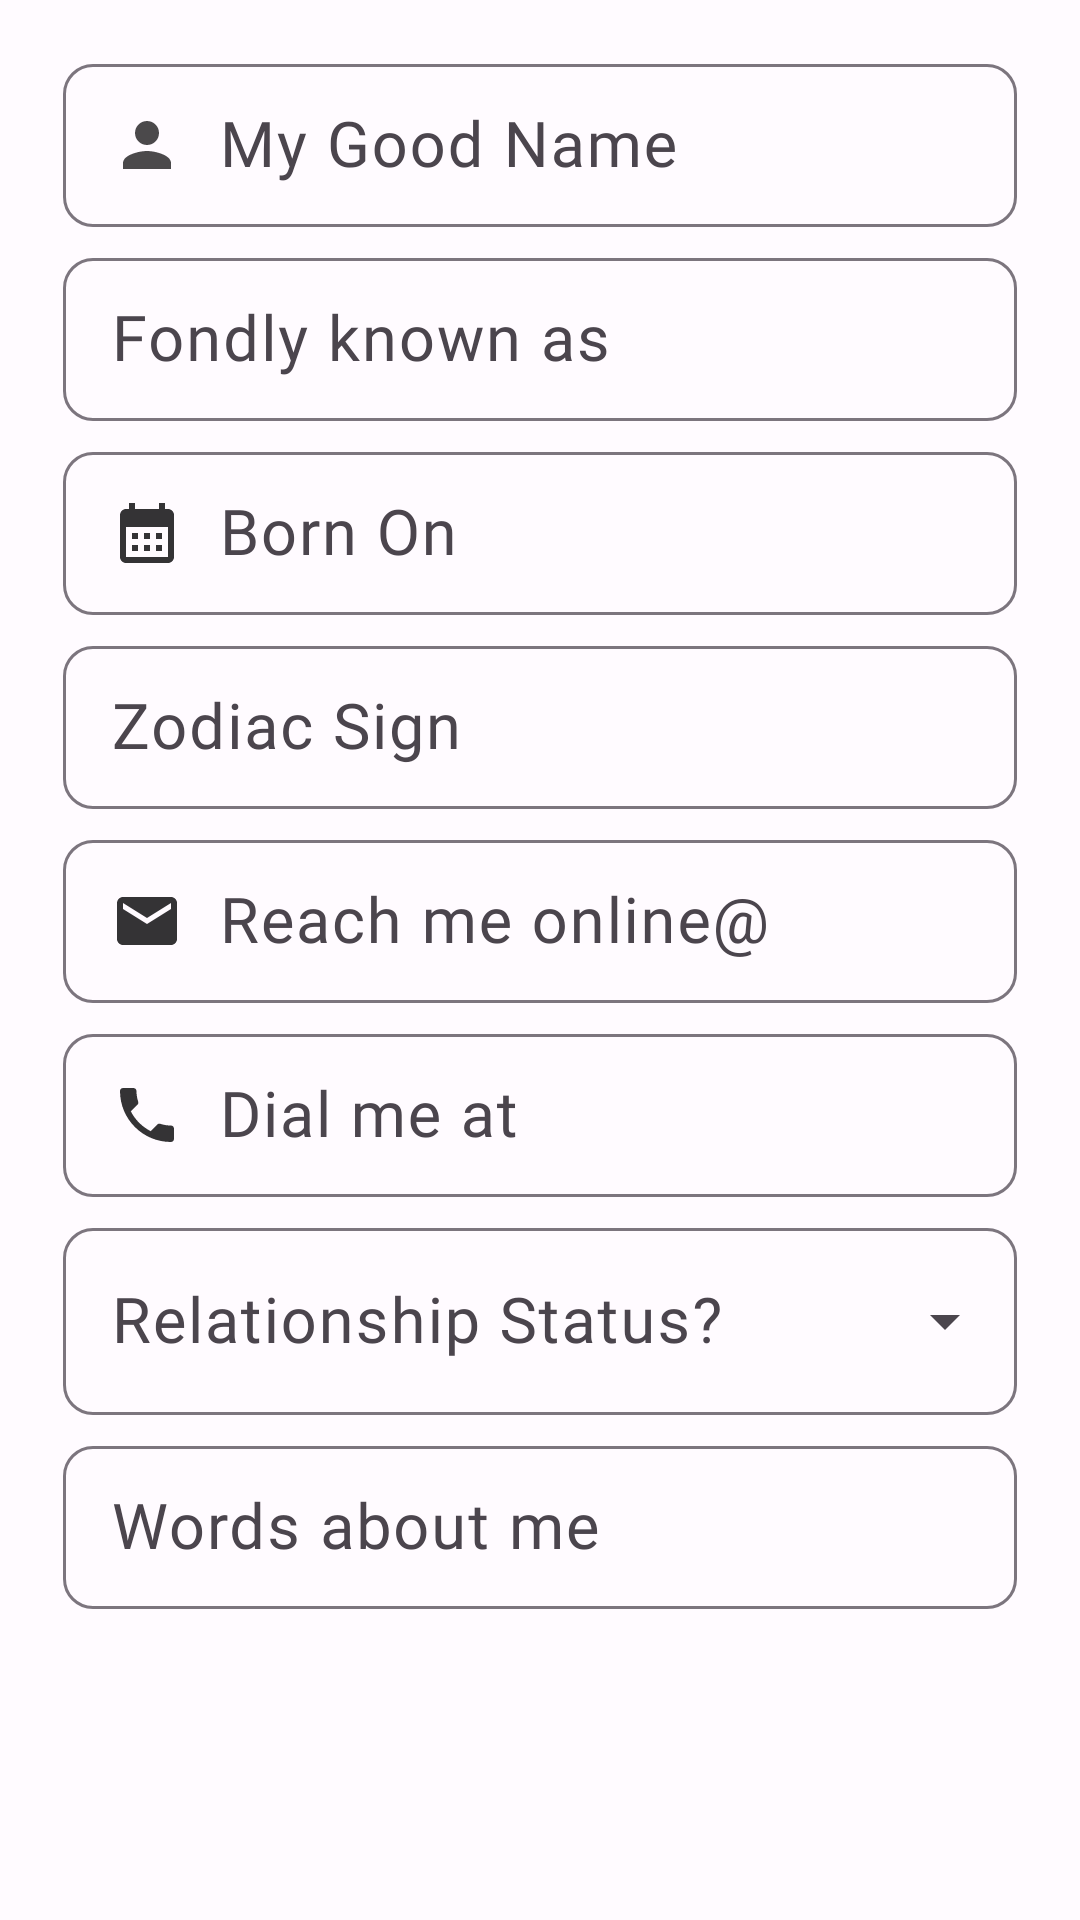

Android layout source for this screen:
<!-- AndroidManifest.xml: application theme Theme.SlamBook -->
<!-- res/layout/fragment_know_me.xml -->
<?xml version="1.0" encoding="utf-8"?>
<ScrollView
    xmlns:android="http://schemas.android.com/apk/res/android"
    xmlns:tools="http://schemas.android.com/tools"
    android:layout_width="match_parent"
    android:layout_height="match_parent"
    xmlns:app="http://schemas.android.com/apk/res-auto">

<LinearLayout
    android:layout_width="match_parent"
    android:layout_height="wrap_content"
    tools:context="com.sayatech.slambook.KnowMe"
    android:orientation="vertical"
    android:padding="16sp">

    <com.google.android.material.textfield.TextInputLayout
        android:layout_width="match_parent"
        android:layout_height="wrap_content"
        style="@style/Theme.SlamBook.SlamInputLayout">

        <com.google.android.material.textfield.TextInputEditText
            android:id="@+id/textName"
            style="@style/Theme.SlamBook.SlamInputEditText"
            android:layout_width="match_parent"
            android:layout_height="wrap_content"
            android:drawableStart="@drawable/ic_baseline_person_24"
            android:drawablePadding="12sp"
            android:hint="My Good Name "
            android:inputType="textPersonName" />

    </com.google.android.material.textfield.TextInputLayout>

    <com.google.android.material.textfield.TextInputLayout
        android:layout_width="match_parent"
        android:layout_height="wrap_content"
        style="@style/Theme.SlamBook.SlamInputLayout">

        <com.google.android.material.textfield.TextInputEditText
            android:id="@+id/textFondly"
            android:layout_width="match_parent"
            android:layout_height="wrap_content"
            style="@style/Theme.SlamBook.SlamInputEditText"
            android:drawablePadding="12sp"
            android:hint="Fondly known as"
            android:inputType="textPersonName" />

    </com.google.android.material.textfield.TextInputLayout>

    <com.google.android.material.textfield.TextInputLayout
        android:layout_width="match_parent"
        android:layout_height="wrap_content"
        style="@style/Theme.SlamBook.SlamInputLayout">

        <com.google.android.material.textfield.TextInputEditText
            android:id="@+id/textBorn"
            android:layout_width="match_parent"
            android:layout_height="wrap_content"
            style="@style/Theme.SlamBook.SlamInputEditText"
            android:drawableStart="@drawable/ic_baseline_calendar_month_24"
            android:drawablePadding="12sp"
            android:hint="Born On"
            android:focusable="false"
            android:inputType="date" />

    </com.google.android.material.textfield.TextInputLayout>

    <com.google.android.material.textfield.TextInputLayout
        android:layout_width="match_parent"
        android:layout_height="wrap_content"
        style="@style/Theme.SlamBook.SlamInputLayout">

        <com.google.android.material.textfield.TextInputEditText
            android:id="@+id/textZodiac"
            android:layout_width="match_parent"
            android:layout_height="wrap_content"
            style="@style/Theme.SlamBook.SlamInputEditText"
            android:drawablePadding="12sp"
            android:hint="Zodiac Sign"
            android:inputType="textShortMessage" />

    </com.google.android.material.textfield.TextInputLayout>

    <com.google.android.material.textfield.TextInputLayout
        android:layout_width="match_parent"
        android:layout_height="wrap_content"
        style="@style/Theme.SlamBook.SlamInputLayout">

        <com.google.android.material.textfield.TextInputEditText
            android:id="@+id/textEmailId"
            android:layout_width="match_parent"
            android:layout_height="wrap_content"
            style="@style/Theme.SlamBook.SlamInputEditText"
            android:drawableStart="@drawable/ic_baseline_mail_24"
            android:drawablePadding="12sp"
            android:hint="Reach me online@"
            android:inputType="textEmailAddress" />

    </com.google.android.material.textfield.TextInputLayout>

    <com.google.android.material.textfield.TextInputLayout
        android:layout_width="match_parent"
        android:layout_height="wrap_content"
        style="@style/Theme.SlamBook.SlamInputLayout">

        <com.google.android.material.textfield.TextInputEditText
            android:id="@+id/textPhoneNumber"
            android:layout_width="match_parent"
            android:layout_height="wrap_content"
            style="@style/Theme.SlamBook.SlamInputEditText"
            android:drawableStart="@drawable/ic_baseline_phone_24"
            android:drawablePadding="12sp"
            android:hint="Dial me at"
            android:inputType="phone" />

    </com.google.android.material.textfield.TextInputLayout>

    <com.google.android.material.textfield.TextInputLayout
        android:layout_width="match_parent"
        android:layout_height="wrap_content"
        style="@style/Widget.Material3.TextInputLayout.OutlinedBox.ExposedDropdownMenu"
        android:hint="Relationship Status?"
        app:boxCornerRadiusTopStart="10dp"
        app:boxCornerRadiusTopEnd="10dp"
        app:boxCornerRadiusBottomStart="10dp"
        app:boxCornerRadiusBottomEnd="10dp"
        android:layout_marginBottom="5dp"
        android:layout_marginHorizontal="5dp">

        <AutoCompleteTextView
            android:id="@+id/textRelationship"
            android:layout_width="match_parent"
            android:layout_height="wrap_content"
            android:inputType="none"
            android:fontFamily="@font/signika_regular"
            android:textSize="21sp"/>

    </com.google.android.material.textfield.TextInputLayout>

    <com.google.android.material.textfield.TextInputLayout
        android:layout_width="match_parent"
        android:layout_height="wrap_content"
        style="@style/Theme.SlamBook.SlamInputLayout">

        <com.google.android.material.textfield.TextInputEditText
            android:id="@+id/textWords"
            android:layout_width="match_parent"
            android:layout_height="wrap_content"
            style="@style/Theme.SlamBook.SlamInputEditText"
            android:hint="Words about me" />

    </com.google.android.material.textfield.TextInputLayout>

</LinearLayout>
</ScrollView>
<!-- resources referenced by this layout -->
<resources>
  <!-- drawable ic_baseline_mail_24 (drawable) -->
  <vector android:alpha="0.9" android:height="24dp" android:tint="?attr/colorOnSurface"
      android:viewportHeight="24" android:viewportWidth="24"
      android:width="24dp" xmlns:android="http://schemas.android.com/apk/res/android">
      <path android:fillColor="@android:color/white" android:pathData="M20,4L4,4c-1.1,0 -1.99,0.9 -1.99,2L2,18c0,1.1 0.9,2 2,2h16c1.1,0 2,-0.9 2,-2L22,6c0,-1.1 -0.9,-2 -2,-2zM20,8l-8,5 -8,-5L4,6l8,5 8,-5v2z"/>
  </vector>
  <!-- drawable ic_baseline_person_24 (drawable) -->
  <vector android:alpha="0.8" android:height="24dp" android:tint="?attr/colorOnSurface"
      android:viewportHeight="24" android:viewportWidth="24"
      android:width="24dp" xmlns:android="http://schemas.android.com/apk/res/android">
      <path android:fillColor="@android:color/white" android:pathData="M12,12c2.21,0 4,-1.79 4,-4s-1.79,-4 -4,-4 -4,1.79 -4,4 1.79,4 4,4zM12,14c-2.67,0 -8,1.34 -8,4v2h16v-2c0,-2.66 -5.33,-4 -8,-4z"/>
  </vector>
  <style name="Theme.SlamBook.SlamInputEditText" parent="ThemeOverlay.Material3.TextInputEditText">
          <item name="fontFamily">@font/signika_regular</item>
          <item name="android:layout_marginStart">5dp</item>
          <item name="android:layout_marginEnd">5dp</item>
          <item name="android:textCursorDrawable">@drawable/cursor_new</item>
          <item name="android:textSize">21sp</item>
          <item name="android:textColor">@color/md_theme_light_onSurface</item>
          <item name="android:lineSpacingExtra">-10dp</item>
      </style>
  <style name="Theme.SlamBook.SlamInputLayout" parent="Widget.Material3.TextInputLayout.OutlinedBox.Dense">
          <item name="boxCornerRadiusBottomEnd">10dp</item>
          <item name="boxCornerRadiusBottomStart">10dp</item>
          <item name="boxCornerRadiusTopEnd">10dp</item>
          <item name="boxCornerRadiusTopStart">10dp</item>
          <item name="android:layout_marginBottom">5dp</item>
      </style>
  <!-- drawable cursor_new (drawable) -->
  <?xml version="1.0" encoding="utf-8"?>
  <shape xmlns:android="http://schemas.android.com/apk/res/android"
      android:shape="rectangle" >
      <size
          android:width="2dip" />
      <solid
          android:color="?attr/colorPrimary" />
      <padding
          android:top="0dp"
          android:bottom="-1dp" />
  </shape>
  <color name="md_theme_light_onSurface">#1D1B1E</color>
  <color name="md_theme_light_primary">#784A9A</color>
  <color name="md_theme_light_onPrimary">#FFFFFF</color>
  <color name="md_theme_light_primaryContainer">#F2DAFF</color>
  <color name="md_theme_light_onPrimaryContainer">#2E004E</color>
  <color name="md_theme_light_secondary">#675A6E</color>
  <color name="md_theme_light_onSecondary">#FFFFFF</color>
  <color name="md_theme_light_secondaryContainer">#EEDDF5</color>
  <color name="md_theme_light_onSecondaryContainer">#221829</color>
  <color name="md_theme_light_tertiary">#815155</color>
  <color name="md_theme_light_onTertiary">#FFFFFF</color>
  <color name="md_theme_light_tertiaryContainer">#FFDADB</color>
  <color name="md_theme_light_onTertiaryContainer">#321015</color>
  <color name="md_theme_light_error">#BA1A1A</color>
  <color name="md_theme_light_errorContainer">#FFDAD6</color>
  <color name="md_theme_light_onError">#FFFFFF</color>
  <color name="md_theme_light_onErrorContainer">#410002</color>
  <color name="md_theme_light_background">#FFFBFF</color>
  <color name="md_theme_light_onBackground">#1D1B1E</color>
  <color name="md_theme_light_surface">#FFFBFF</color>
  <color name="md_theme_light_surfaceVariant">#EADFEA</color>
  <color name="md_theme_light_onSurfaceVariant">#4B454D</color>
  <color name="md_theme_light_outline">#7C757E</color>
  <color name="md_theme_light_inverseOnSurface">#F6EFF3</color>
  <color name="md_theme_light_inverseSurface">#322F33</color>
  <color name="md_theme_light_inversePrimary">#E1B6FF</color>
</resources>
